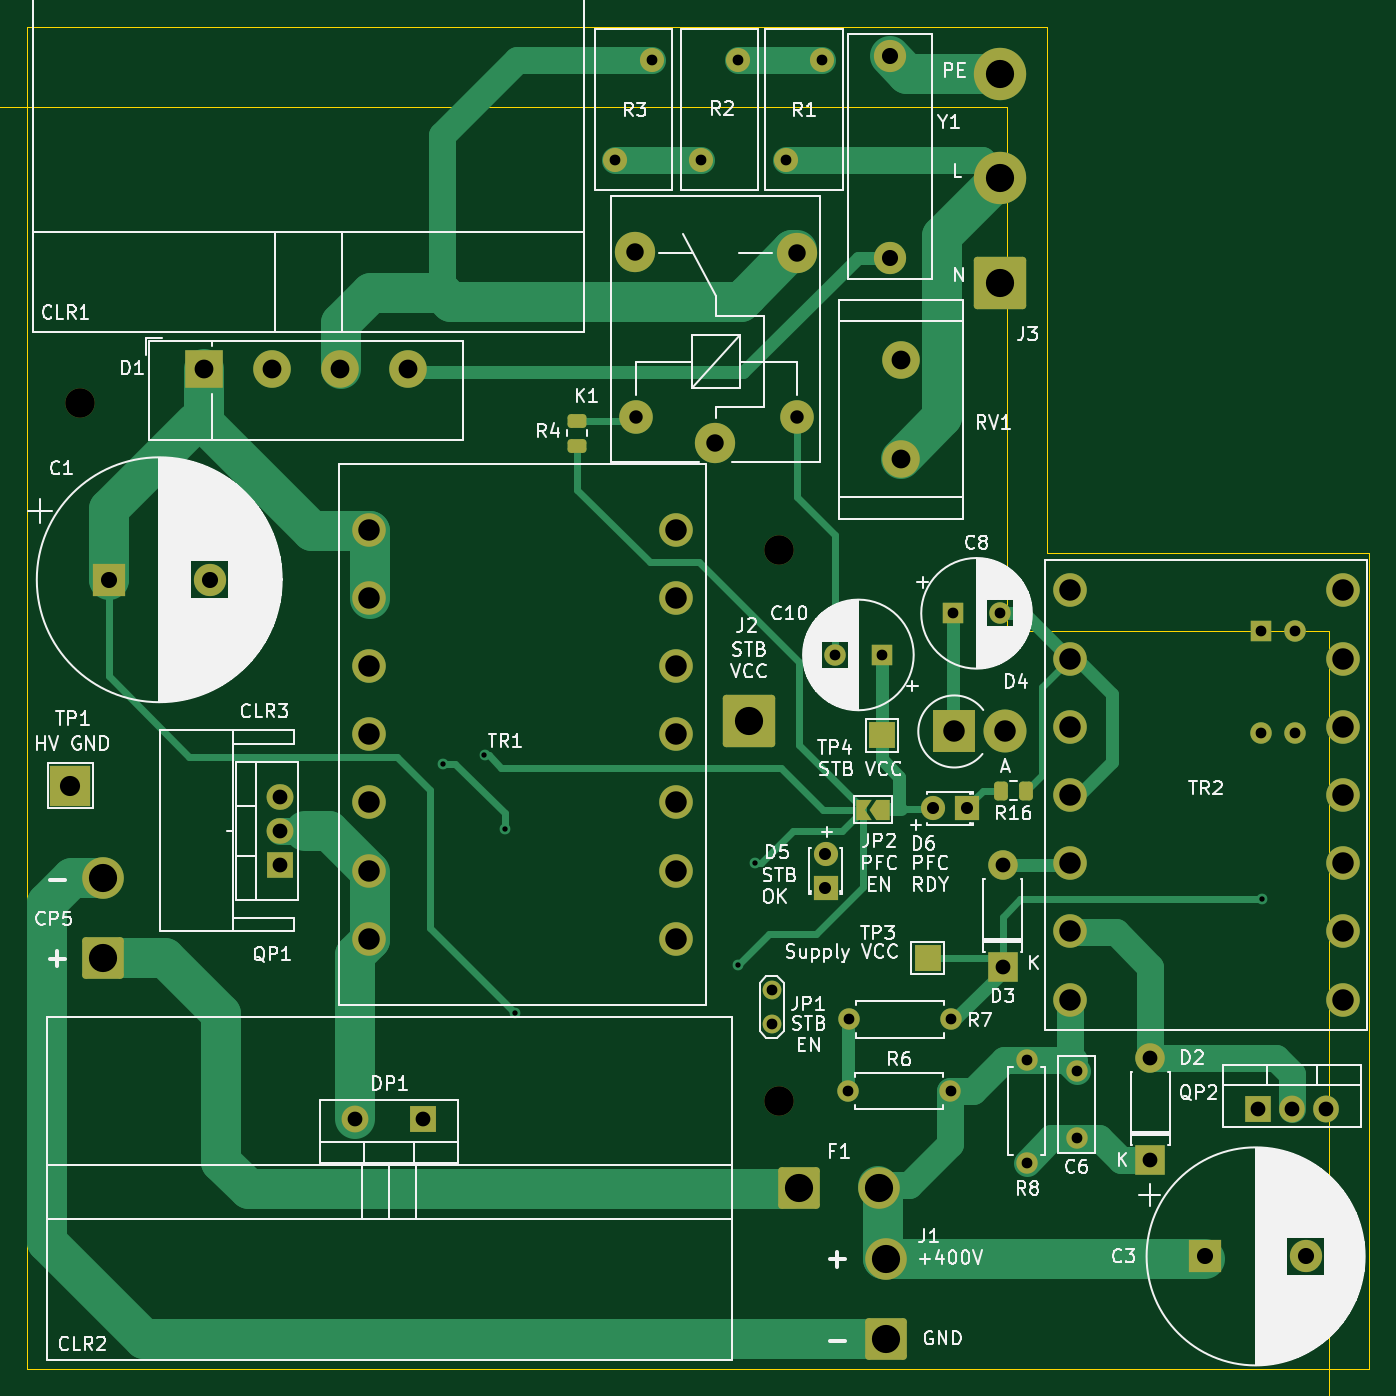
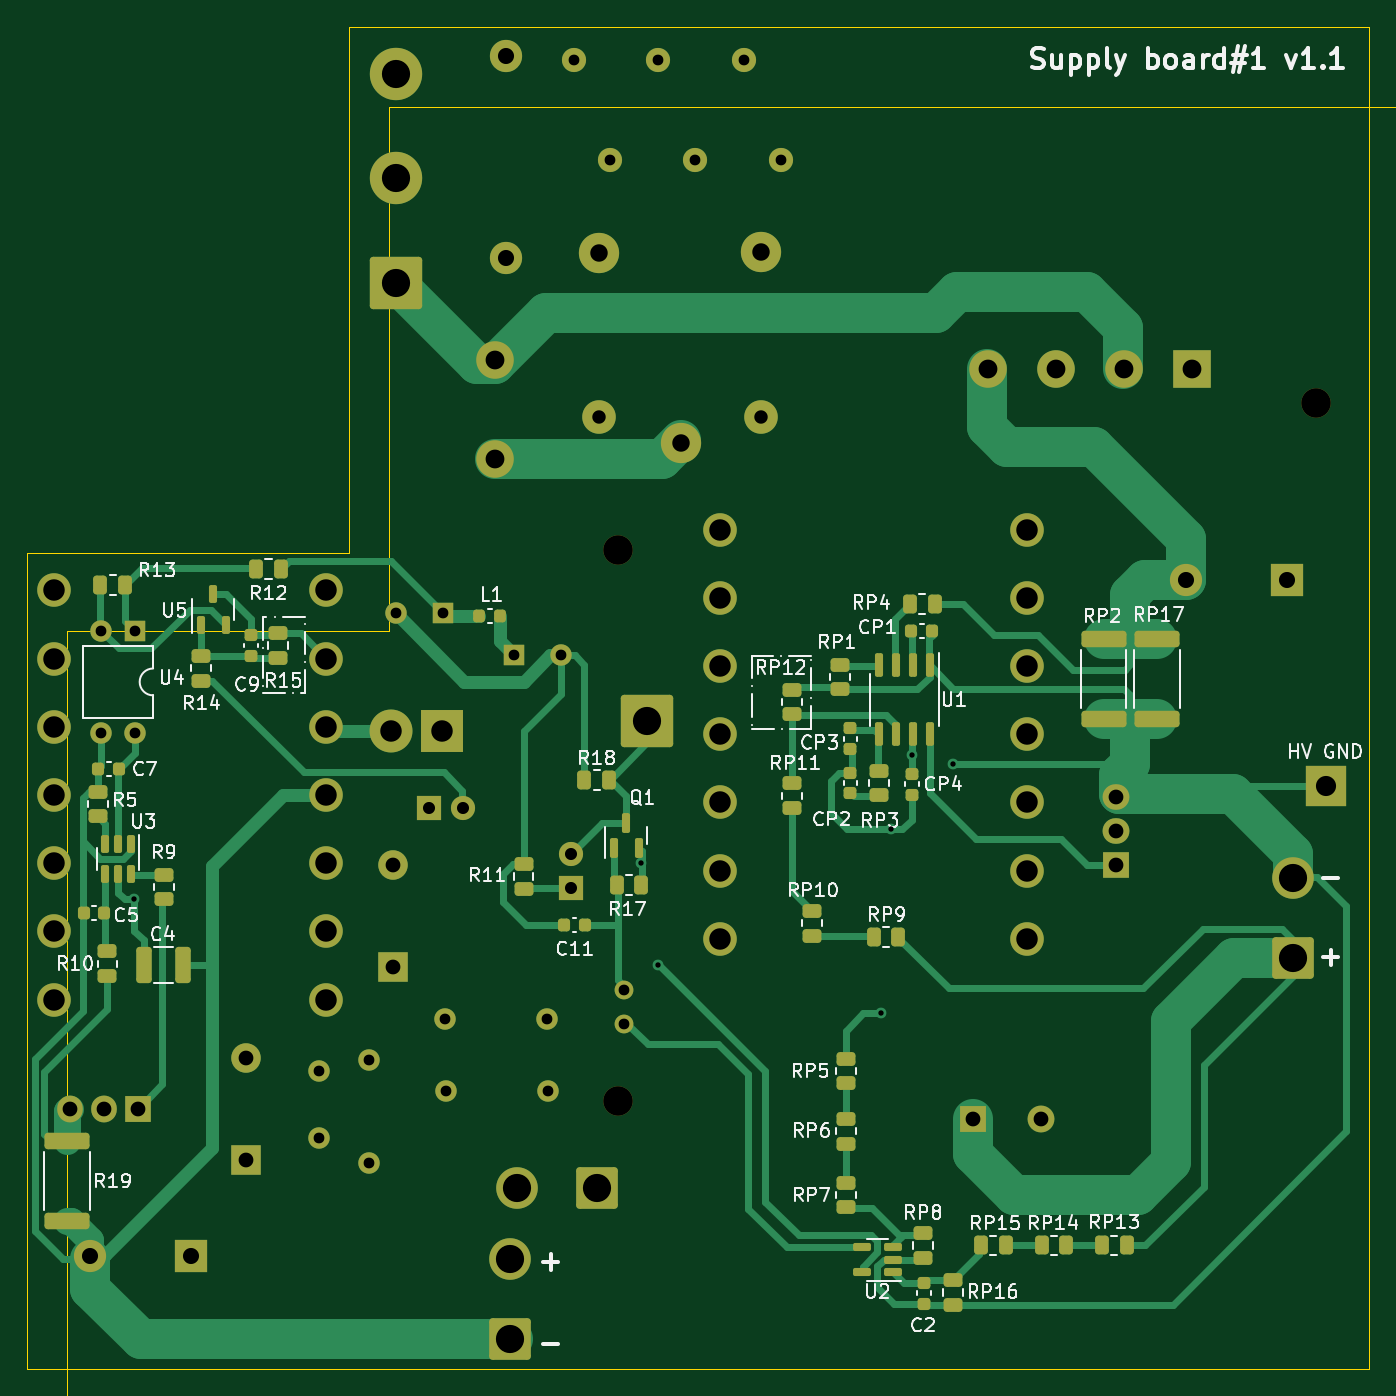
Circuit board: 12 layer files. Board 100.0 x 100.0 mm.
- bottom_copper: supply-uv-B_Cu.gbr (34878 bytes)
- bottom_mask: supply-uv-B_Mask.gbr (10841 bytes)
- paste: supply-uv-B_Paste.gbr (6308 bytes)
- bottom_silk: supply-uv-B_Silkscreen.gbr (84212 bytes)
- outline: supply-uv-Edge_Cuts.gbr (822 bytes)
- outline: supply-uv-Edge_Cuts.gko (822 bytes)
- top_copper: supply-uv-F_Cu.gbr (19610 bytes)
- top_mask: supply-uv-F_Mask.gbr (6475 bytes)
- paste: supply-uv-F_Paste.gbr (1394 bytes)
- top_silk: supply-uv-F_Silkscreen.gbr (135691 bytes)
- drill: supply-uv-NPTH.drl (423 bytes)
- drill: supply-uv-PTH.drl (2623 bytes)

=== bottom_copper: supply-uv-B_Cu.gbr (34878 bytes, source omitted) ===
=== bottom_mask: supply-uv-B_Mask.gbr (10841 bytes, source omitted) ===
=== paste: supply-uv-B_Paste.gbr (6308 bytes, source omitted) ===
=== bottom_silk: supply-uv-B_Silkscreen.gbr (84212 bytes, source omitted) ===
=== outline: supply-uv-Edge_Cuts.gbr ===
%TF.GenerationSoftware,KiCad,Pcbnew,7.0.8-7.0.8~ubuntu22.04.1*%
%TF.CreationDate,2023-10-30T15:07:27+03:00*%
%TF.ProjectId,supply-uv,73757070-6c79-42d7-9576-2e6b69636164,rev?*%
%TF.SameCoordinates,Original*%
%TF.FileFunction,Profile,NP*%
%FSLAX46Y46*%
G04 Gerber Fmt 4.6, Leading zero omitted, Abs format (unit mm)*
G04 Created by KiCad (PCBNEW 7.0.8-7.0.8~ubuntu22.04.1) date 2023-10-30 15:07:27*
%MOMM*%
%LPD*%
G01*
G04 APERTURE LIST*
%TA.AperFunction,Profile*%
%ADD10C,0.100000*%
%TD*%
G04 APERTURE END LIST*
D10*
X139000000Y-44000000D02*
X63000000Y-44000000D01*
X63000000Y-144000000D02*
X163000000Y-144000000D01*
X139000000Y-83200000D02*
X139000000Y-44000000D01*
X163000000Y-144000000D02*
X163000000Y-83200000D01*
X63000000Y-44000000D02*
X63000000Y-144000000D01*
X163000000Y-83200000D02*
X139000000Y-83200000D01*
M02*

=== outline: supply-uv-Edge_Cuts.gko ===
%TF.GenerationSoftware,KiCad,Pcbnew,7.0.7-7.0.7~ubuntu22.04.1*%
%TF.CreationDate,2023-08-15T15:59:31+03:00*%
%TF.ProjectId,supply-uv,73757070-6c79-42d7-9576-2e6b69636164,rev?*%
%TF.SameCoordinates,Original*%
%TF.FileFunction,Profile,NP*%
%FSLAX46Y46*%
G04 Gerber Fmt 4.6, Leading zero omitted, Abs format (unit mm)*
G04 Created by KiCad (PCBNEW 7.0.7-7.0.7~ubuntu22.04.1) date 2023-08-15 15:59:31*
%MOMM*%
%LPD*%
G01*
G04 APERTURE LIST*
%TA.AperFunction,Profile*%
%ADD10C,0.100000*%
%TD*%
G04 APERTURE END LIST*
D10*
X136000000Y-50000000D02*
X60000000Y-50000000D01*
X60000000Y-150000000D02*
X160000000Y-150000000D01*
X136000000Y-89000000D02*
X136000000Y-50000000D01*
X160000000Y-150000000D02*
X160000000Y-89000000D01*
X60000000Y-50000000D02*
X60000000Y-150000000D01*
X160000000Y-89000000D02*
X136000000Y-89000000D01*
M02*

=== top_copper: supply-uv-F_Cu.gbr (19610 bytes, source omitted) ===
=== top_mask: supply-uv-F_Mask.gbr (6475 bytes, source omitted) ===
=== paste: supply-uv-F_Paste.gbr (1394 bytes, source withheld) ===
=== top_silk: supply-uv-F_Silkscreen.gbr (135691 bytes, source omitted) ===
=== drill: supply-uv-NPTH.drl ===
M48
; DRILL file {KiCad 7.0.8-7.0.8~ubuntu22.04.1} date Пн 30 окт 2023 15:07:29
; FORMAT={-:-/ absolute / inch / decimal}
; #@! TF.CreationDate,2023-10-30T15:07:29+03:00
; #@! TF.GenerationSoftware,Kicad,Pcbnew,7.0.8-7.0.8~ubuntu22.04.1
; #@! TF.FileFunction,NonPlated,1,2,NPTH
FMAT,2
INCH
; #@! TA.AperFunction,NonPlated,NPTH,ComponentDrill
T1C0.0866
%
G90
G05
T1
X2.6378Y-2.8346
X4.685Y-3.2677
X4.685Y-4.8819
T0
M30

=== drill: supply-uv-PTH.drl ===
M48
; DRILL file {KiCad 7.0.8-7.0.8~ubuntu22.04.1} date Пн 30 окт 2023 15:07:29
; FORMAT={-:-/ absolute / inch / decimal}
; #@! TF.CreationDate,2023-10-30T15:07:29+03:00
; #@! TF.GenerationSoftware,Kicad,Pcbnew,7.0.8-7.0.8~ubuntu22.04.1
; #@! TF.FileFunction,Plated,1,2,PTH
FMAT,2
INCH
; #@! TA.AperFunction,Plated,PTH,ViaDrill
T1C0.0157
; #@! TA.AperFunction,Plated,PTH,ComponentDrill
T2C0.0315
; #@! TA.AperFunction,Plated,PTH,ComponentDrill
T3C0.0354
; #@! TA.AperFunction,Plated,PTH,ComponentDrill
T4C0.0394
; #@! TA.AperFunction,Plated,PTH,ComponentDrill
T5C0.0433
; #@! TA.AperFunction,Plated,PTH,ComponentDrill
T6C0.0472
; #@! TA.AperFunction,Plated,PTH,ComponentDrill
T7C0.0512
; #@! TA.AperFunction,Plated,PTH,ComponentDrill
T8C0.0551
; #@! TA.AperFunction,Plated,PTH,ComponentDrill
T9C0.0591
; #@! TA.AperFunction,Plated,PTH,ComponentDrill
T10C0.0630
; #@! TA.AperFunction,Plated,PTH,ComponentDrill
T11C0.0827
%
G90
G05
T1
X3.7008Y-3.8937
X3.8228Y-3.8696
X3.8819Y-4.0866
X3.9134Y-4.6255
X4.5669Y-4.4843
X4.6161Y-4.1845
X6.1024Y-4.2913
T2
X4.2067Y-2.124
X4.313Y-1.8287
X4.4587Y-2.124
X4.565Y-1.8287
X4.6654Y-4.557
X4.6654Y-4.657
X4.7067Y-2.124
X4.813Y-1.8287
X4.8504Y-3.5748
X4.8894Y-4.8538
X4.8909Y-4.6432
X4.9882Y-3.5748
X5.1894Y-4.8538
X5.1909Y-4.6432
X5.1969Y-3.4528
X5.3346Y-3.4528
X5.4134Y-4.7634
X5.4134Y-5.0634
X5.5591Y-4.7948
X5.5591Y-4.9916
X6.0994Y-3.5039
X6.0994Y-3.8039
X6.1994Y-3.5039
X6.1994Y-3.8039
T3
X4.8228Y-4.1589
X4.8228Y-4.2589
X5.1382Y-4.0251
X5.2382Y-4.0251
T4
X4.2657Y-2.876
X4.7382Y-2.876
T5
X3.2222Y-3.9906
X3.2222Y-4.0906
X3.2222Y-4.1906
X3.4433Y-4.9347
X3.6433Y-4.9347
X5.3425Y-4.1897
X5.3425Y-4.4897
X5.7756Y-4.7555
X5.7756Y-5.0555
X6.0913Y-4.9055
X6.1913Y-4.9055
X6.2913Y-4.9055
T6
X2.7213Y-3.3543
X3.0166Y-3.3543
X5.0118Y-1.8189
X5.0118Y-2.4094
X5.9365Y-5.3386
X6.2318Y-5.3386
T7
X4.2638Y-2.3937
X4.5Y-2.9528
X4.7382Y-2.3957
T8
X2.9997Y-2.7354
X3.1997Y-2.7354
X3.3997Y-2.7354
X3.5997Y-2.7354
X5.0433Y-2.7093
X5.0433Y-2.9994
T9
X2.6083Y-3.9582
T10
X3.4843Y-3.2074
X3.4843Y-3.4074
X3.4843Y-3.6074
X3.4843Y-3.8074
X3.4843Y-4.0074
X3.4843Y-4.2074
X3.4843Y-4.4074
X4.3843Y-3.2074
X4.3843Y-3.4074
X4.3843Y-3.6074
X4.3843Y-3.8074
X4.3843Y-4.0074
X4.3843Y-4.2074
X4.3843Y-4.4074
X5.2006Y-3.7992
X5.3506Y-3.7992
X5.539Y-3.3857
X5.539Y-3.5857
X5.539Y-3.7857
X5.539Y-3.9857
X5.539Y-4.1857
X5.539Y-4.3857
X5.539Y-4.5857
X6.339Y-3.3857
X6.339Y-3.5857
X6.339Y-3.7857
X6.339Y-3.9857
X6.339Y-4.1857
X6.339Y-4.3857
X6.339Y-4.5857
T11
X2.7047Y-4.2283
X2.7047Y-4.4646
X4.5984Y-3.7677
X4.7441Y-5.1393
X4.9803Y-5.1393
X5.0Y-5.346
X5.0Y-5.5822
X5.3346Y-1.8701
X5.3346Y-2.1772
X5.3346Y-2.4843
T0
M30

